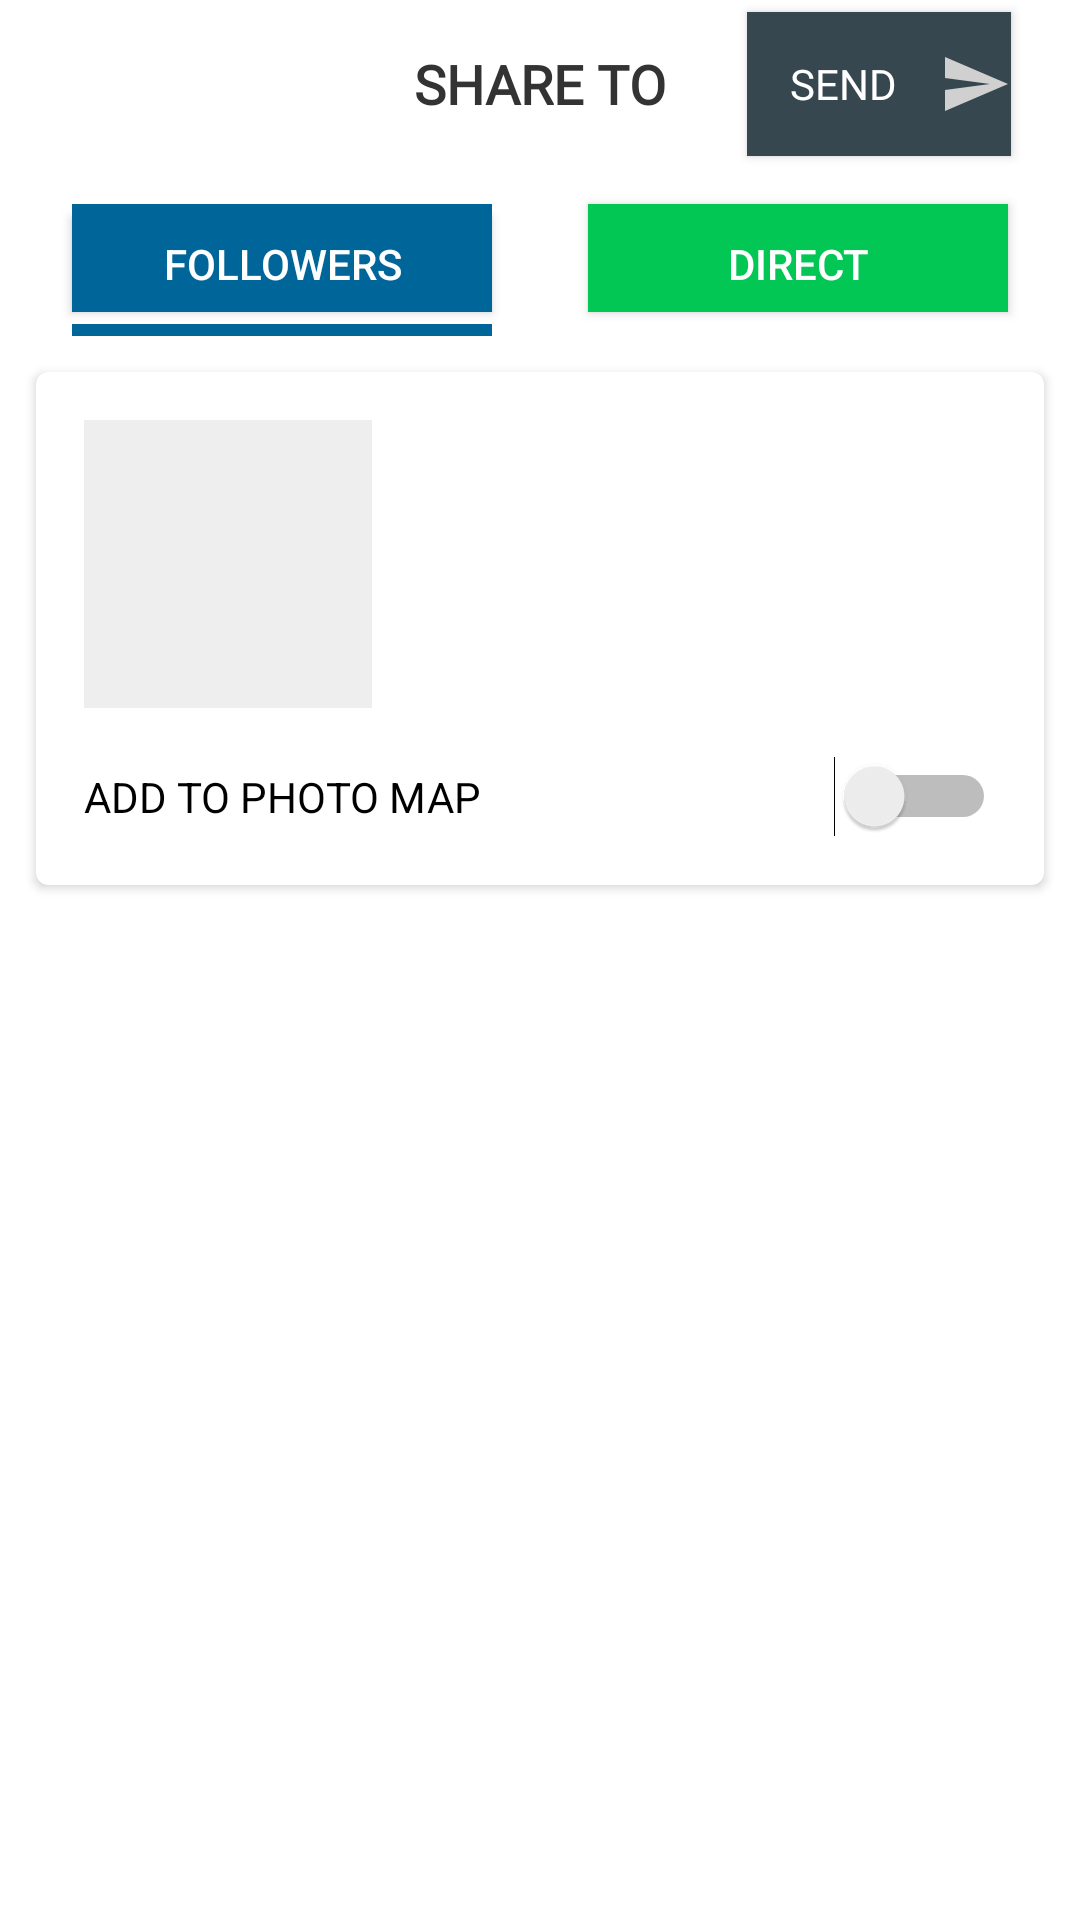

This screen was rendered from an Android layout file. Write that file and the resources it references.
<!-- AndroidManifest.xml: application theme AppTheme -->
<!-- res/layout/activity_publish.xml -->
<?xml version="1.0" encoding="utf-8"?>
    <ScrollView xmlns:android="http://schemas.android.com/apk/res/android"
        xmlns:app="http://schemas.android.com/tools"
        xmlns:card_view="http://schemas.android.com/apk/res-auto"
        android:layout_width="match_parent"
        android:layout_height="match_parent"
        android:background="#ffffff"
        app:ignore="NamespaceTypo">

        <LinearLayout
            android:layout_width="match_parent"
            android:layout_height="wrap_content"
            android:orientation="vertical">

            <androidx.appcompat.widget.Toolbar
                android:id="@+id/toolbar"
                android:layout_width="match_parent"
                android:layout_height="?attr/actionBarSize"
                android:elevation="@dimen/default_elevation"
                app:theme="@style/ThemeOverlay.AppCompat.Dark.ActionBar">


                <TextView
                    android:layout_width="wrap_content"
                    android:layout_height="wrap_content"
                    android:layout_gravity="center"
                    android:fontFamily="@font/pacifico"
                    android:src="@mipmap/img_toolbar_logo"
                    android:text="SHARE TO"
                    android:textColor="#333333"
                    android:textSize="18sp"
                    android:textStyle="bold" />

                <Button
                    android:layout_width="wrap_content"
                    android:id="@+id/btn_publish"
                    android:onClick="publish"
                    android:layout_gravity="end"
                    android:drawableRight="@drawable/share_pub"
                    android:text="Send"
                    android:fontFamily="@font/pacifico"
                    android:textColor="#fff"
                    android:layout_height="wrap_content"
                    android:background="#37474F"
                    android:layout_marginEnd="23dp"

                    />


            </androidx.appcompat.widget.Toolbar>

            <LinearLayout
                android:layout_width="match_parent"
                android:layout_height="wrap_content"
                android:layout_marginTop="8dp">

                <ToggleButton
                    android:id="@+id/tbFollowers"
                    android:layout_width="0dp"
                    android:layout_height="wrap_content"
                    android:layout_marginLeft="24dp"
                    android:layout_marginRight="16dp"
                    android:layout_weight="1"
                    android:background="@drawable/switch_publish_followers"
                    android:checked="true"
                    android:textColor="#ffffff"
                    android:textOff="FOLLOWERS"
                    android:textOn="FOLLOWERS" />

                <ToggleButton
                    android:id="@+id/tbDirect"
                    android:layout_width="0dp"
                    android:layout_height="wrap_content"
                    android:layout_marginLeft="16dp"
                    android:layout_marginRight="24dp"
                    android:layout_weight="1"
                    android:background="@drawable/switch_publish_direct"
                    android:textColor="#ffffff"
                    android:textOff="DIRECT"
                    android:textOn="DIRECT" />

            </LinearLayout>

            <androidx.cardview.widget.CardView
                android:id="@+id/card_view"
                android:layout_width="match_parent"
                android:layout_height="wrap_content"
                android:layout_gravity="center"
                android:layout_margin="12dp"
                card_view:cardCornerRadius="4dp">

                <LinearLayout
                    android:layout_width="match_parent"
                    android:layout_height="wrap_content"
                    android:orientation="vertical"
                    android:paddingBottom="16dp">

                    <LinearLayout
                        android:layout_width="match_parent"
                        android:layout_height="wrap_content"
                        android:padding="16dp">

                        <ImageView
                            android:id="@+id/ivPhoto"
                            android:layout_width="@dimen/publish_photo_thumbnail_size"
                            android:layout_height="@dimen/publish_photo_thumbnail_size"
                            android:scaleType="centerCrop"
                            android:layout_marginRight="16dp"
                            android:background="#eeeeee" />

                        <EditText
                            android:id="@+id/etDescription"
                            android:layout_width="0dp"
                            android:layout_height="96dp"
                            android:layout_weight="1"
                            android:background="@android:color/transparent"
                            android:gravity="top"
                            android:lines="3"
                            android:padding="8dp"
                            android:textColor="#333333"
                            android:textSize="14sp" />
                    </LinearLayout>

                    <Switch
                        android:layout_width="match_parent"
                        android:layout_height="match_parent"
                        android:layout_marginLeft="16dp"
                        android:layout_marginRight="16dp"
                        android:text="ADD TO PHOTO MAP" />
                </LinearLayout>
            </androidx.cardview.widget.CardView>

            <ImageView
                android:id="@+id/iv_preview"
                android:layout_width="match_parent"
                android:layout_height="wrap_content"
                android:adjustViewBounds="true"
                android:src="@drawable/img_share_mock" />
        </LinearLayout>

</ScrollView>
<!-- resources referenced by this layout -->
<resources>
  <dimen name="default_elevation">8dp</dimen>
  <dimen name="publish_photo_thumbnail_size">96dp</dimen>
  <!-- drawable share_pub (drawable) -->
  <vector android:height="24dp" android:tint="#D0D0D0"
      android:viewportHeight="24.0" android:viewportWidth="24.0"
      android:width="24dp" xmlns:android="http://schemas.android.com/apk/res/android">
      <path android:fillColor="#FF000000" android:pathData="M2.01,21L23,12 2.01,3 2,10l15,2 -15,2z"/>
  </vector>
  <!-- drawable switch_publish_direct (drawable) -->
  <?xml version="1.0" encoding="utf-8"?>
  <selector xmlns:android="http://schemas.android.com/apk/res/android">
      <item android:state_checked="true">
          <layer-list>
              <item android:bottom="8dp" android:top="8dp">
                  <shape android:shape="rectangle">
                      <solid android:color="#02c754" />
                      <padding android:top="8dp" />
                  </shape>
              </item>
  
              <item android:left="-4dp" android:right="-4dp" android:top="-4dp">
                  <shape>
                      <stroke android:width="4dp" android:color="#02c754" />
                      <padding android:bottom="8dp" />
                  </shape>
              </item>
          </layer-list>
      </item>
      <item android:state_checked="false">
          <layer-list>
              <item android:bottom="8dp" android:top="4dp">
                  <shape android:shape="rectangle">
                      <solid android:color="#02c754" />
                      <padding android:top="8dp" />
                  </shape>
              </item>
              <item android:left="-4dp" android:right="-4dp" android:top="-4dp">
                  <shape>
                      <stroke android:width="4dp" android:color="#00000000" />
                      <padding android:bottom="8dp" />
                  </shape>
              </item>
          </layer-list>
      </item>
  </selector>
  <!-- drawable switch_publish_followers (drawable) -->
  <?xml version="1.0" encoding="utf-8"?>
  <selector xmlns:android="http://schemas.android.com/apk/res/android">
      <item android:state_checked="true">
          <layer-list>
              <item android:bottom="8dp" android:top="8dp">
                  <shape android:shape="rectangle">
                      <solid android:color="#006699" />
                      <padding android:top="8dp" />
                  </shape>
              </item>
  
              <item android:left="-4dp" android:right="-4dp" android:top="-4dp">
                  <shape>
                      <stroke android:width="4dp" android:color="#006699" />
                      <padding android:bottom="8dp" />
                  </shape>
              </item>
          </layer-list>
      </item>
      <item android:state_checked="false">
          <layer-list>
              <item android:bottom="8dp" android:top="4dp">
                  <shape android:shape="rectangle">
                      <solid android:color="#006699" />
                      <padding android:top="8dp" />
                  </shape>
              </item>
              <item android:left="-4dp" android:right="-4dp" android:top="-4dp">
                  <shape>
                      <stroke android:width="4dp" android:color="#00000000" />
                      <padding android:bottom="8dp" />
                  </shape>
              </item>
          </layer-list>
      </item>
  </selector>
  <style name="AppTheme" parent="Theme.AppCompat.Light.NoActionBar">
          
          <item name="colorPrimary">@color/style_color_primary</item>
          <item name="colorPrimaryDark">@color/style_color_primary_dark</item>
          <item name="colorAccent">@color/style_color_accent</item>
  
      </style>
  <color name="style_color_primary">#2d5d82</color>
  <color name="style_color_primary_dark">#21425d</color>
  <color name="style_color_accent">#01bcd5</color>
</resources>
